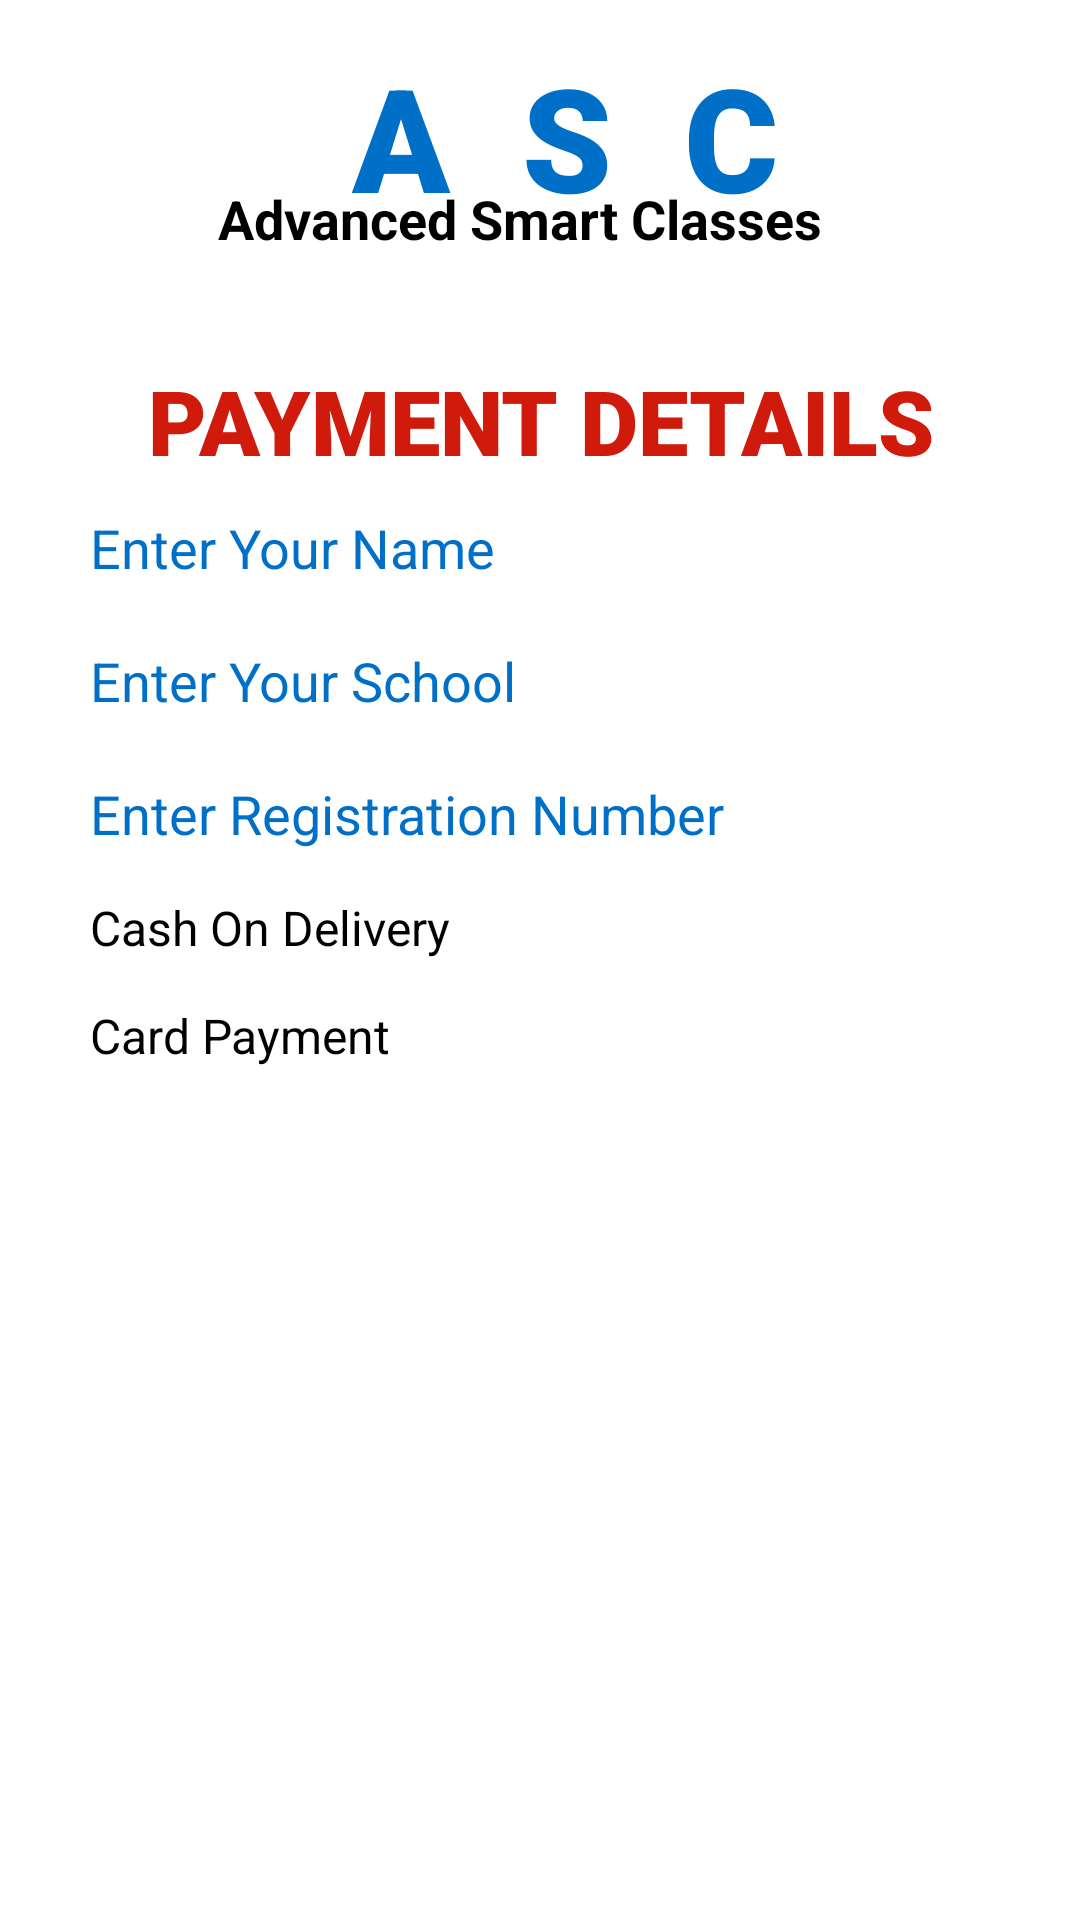

The Android layout XML behind this screen, and the referenced resources:
<!-- AndroidManifest.xml: application theme Theme.ASCApp -->
<!-- res/layout/activity_payment.xml -->
<?xml version="1.0" encoding="utf-8"?>
<androidx.constraintlayout.widget.ConstraintLayout xmlns:android="http://schemas.android.com/apk/res/android"
    xmlns:app="http://schemas.android.com/apk/res-auto"
    xmlns:tools="http://schemas.android.com/tools"
    android:layout_width="match_parent"
    android:layout_height="match_parent"
    android:background="@drawable/background"
    tools:context=".PaymentActivity">


    <ImageView
        android:id="@+id/imageView2"
        android:layout_width="52dp"
        android:layout_height="57dp"
        app:layout_constraintBottom_toBottomOf="parent"
        app:layout_constraintEnd_toEndOf="parent"
        app:layout_constraintHorizontal_bias="0.27"
        app:layout_constraintStart_toStartOf="parent"
        app:layout_constraintTop_toTopOf="parent"
        app:layout_constraintVertical_bias="0.031"
        app:srcCompat="@drawable/grad" />

    <TextView
        android:id="@+id/textView10"
        android:layout_width="170dp"
        android:layout_height="59dp"
        android:fontFamily="sans-serif-black"
        android:text="A  S  C"
        android:textColor="@color/blue"
        android:textSize="48sp"
        android:textStyle="bold"
        app:layout_constraintBottom_toBottomOf="parent"
        app:layout_constraintEnd_toEndOf="parent"
        app:layout_constraintHorizontal_bias="0.618"
        app:layout_constraintStart_toStartOf="parent"
        app:layout_constraintTop_toTopOf="parent"
        app:layout_constraintVertical_bias="0.023" />

    <TextView
        android:id="@+id/textView2"
        android:layout_width="wrap_content"
        android:layout_height="wrap_content"
        android:layout_marginTop="27dp"
        android:text="Advanced Smart Classes"
        android:textColor="@color/black"
        android:textSize="18sp"
        android:textStyle="bold"
        app:layout_constraintBottom_toBottomOf="parent"
        app:layout_constraintEnd_toEndOf="parent"
        app:layout_constraintHorizontal_bias="0.459"
        app:layout_constraintStart_toStartOf="parent"
        app:layout_constraintTop_toTopOf="parent"
        app:layout_constraintVertical_bias="0.057" />

    <View
        android:id="@+id/divider"
        android:layout_width="409dp"
        android:layout_height="1dp"
        android:background="?android:attr/listDivider"
        android:backgroundTintMode="add"
        app:layout_constraintBottom_toBottomOf="parent"
        app:layout_constraintEnd_toEndOf="parent"
        app:layout_constraintStart_toStartOf="parent"
        app:layout_constraintTop_toTopOf="parent"
        app:layout_constraintVertical_bias="0.123" />

    <View
        android:id="@+id/divider2"
        android:layout_width="409dp"
        android:layout_height="1dp"
        android:background="?android:attr/listDivider"
        android:backgroundTintMode="add"
        app:layout_constraintBottom_toBottomOf="parent"
        app:layout_constraintEnd_toEndOf="parent"
        app:layout_constraintStart_toStartOf="parent"
        app:layout_constraintTop_toTopOf="parent"
        app:layout_constraintVertical_bias="0.021" />
    <LinearLayout
        android:layout_width="match_parent"
        android:layout_height="match_parent"
        android:layout_marginTop="120dp"
        android:layout_marginLeft="20dp"
        android:layout_marginRight="20dp"
        android:orientation="vertical">
        <TextView
            android:id="@+id/textView"
            android:layout_width="match_parent"
            android:layout_height="wrap_content"
            android:fontFamily="sans-serif-black"
            android:gravity="center"
            android:text="PAYMENT DETAILS"
            android:textColor="@color/red"
            android:textSize="30sp"
            android:textStyle="bold" />

        <EditText
            android:layout_margin="10dp"
            android:layout_width="match_parent"
            android:layout_height="wrap_content"
            android:hint="Enter Your Name"
            android:inputType="text"
            android:textColor="@color/blue"
            android:textSize="18sp" />

        <EditText
            android:layout_margin="10dp"
            android:layout_width="match_parent"
            android:layout_height="wrap_content"
            android:hint="Enter Your School"
            android:inputType="text"
            android:textColor="@color/blue"
            android:textSize="18sp" />
        <EditText
            android:layout_margin="10dp"
            android:layout_width="match_parent"
            android:layout_height="wrap_content"
            android:hint="Enter Registration Number"
            android:inputType="number"
            android:textColor="@color/blue"
            android:textSize="18sp" />

        <RadioGroup
            android:layout_width="wrap_content"
            android:layout_height="wrap_content"
            android:id="@+id/radioGroup"
            android:layout_below="@+id/addressEditText">
            <RadioButton
                android:id="@+id/codRButton"
                android:layout_width="wrap_content"
                android:layout_height="26dp"
                android:layout_marginStart="10dp"
                android:layout_marginTop="5dp"
                android:layout_marginEnd="10dp"
                android:buttonTint="@color/blue"
                android:text="Cash On Delivery"
                android:textColor="@color/black"
                android:textSize="16sp"
                tools:ignore="TouchTargetSizeCheck" />

            <RadioButton
                android:id="@+id/cdRButton"
                android:layout_width="wrap_content"
                android:layout_height="26dp"
                android:layout_marginStart="10dp"
                android:layout_marginTop="10dp"
                android:layout_marginEnd="10dp"
                android:buttonTint="@color/blue"
                android:text="Card Payment"
                android:textColor="@color/black"
                android:textSize="16sp"
                tools:ignore="TouchTargetSizeCheck" />
        </RadioGroup>

        <Button
            android:id="@+id/buttonPay"
            android:layout_width="match_parent"
            android:layout_height="wrap_content"
            android:layout_margin="40dp"
            android:backgroundTint="@color/blue"
            android:gravity="center"
            android:text="CONFIRM DETAILS"
            android:textColor="@color/white"
            android:textSize="16dp"
            android:textStyle="bold" />

    </LinearLayout>





</androidx.constraintlayout.widget.ConstraintLayout>
<!-- resources referenced by this layout -->
<resources>
  <color name="black">#FF000000</color>
  <color name="blue">#006FC8</color>
  <color name="red">#CF1A0C</color>
  <color name="white">#FFFFFFFF</color>
  <!-- drawable grad: png bitmap (drawable, 37165 bytes) -->
  <style name="Theme.ASCApp" parent="Base.Theme.ASCApp" />
  <style name="Base.Theme.ASCApp" parent="Theme.MaterialComponents.DayNight.DarkActionBar">
          
          <item name="colorPrimary">@color/purple_500</item>
          <item name="colorPrimaryVariant">@color/purple_700</item>
          <item name="colorOnPrimary">@color/white</item>
          
          <item name="colorSecondary">@color/teal_200</item>
          <item name="colorSecondaryVariant">@color/teal_700</item>
          <item name="colorOnSecondary">@color/black</item>
      </style>
  <color name="purple_500">#006FC8</color>
  <color name="purple_700">#006FC8</color>
  <color name="teal_200">#006FC8</color>
  <color name="teal_700">#006FC8</color>
</resources>
